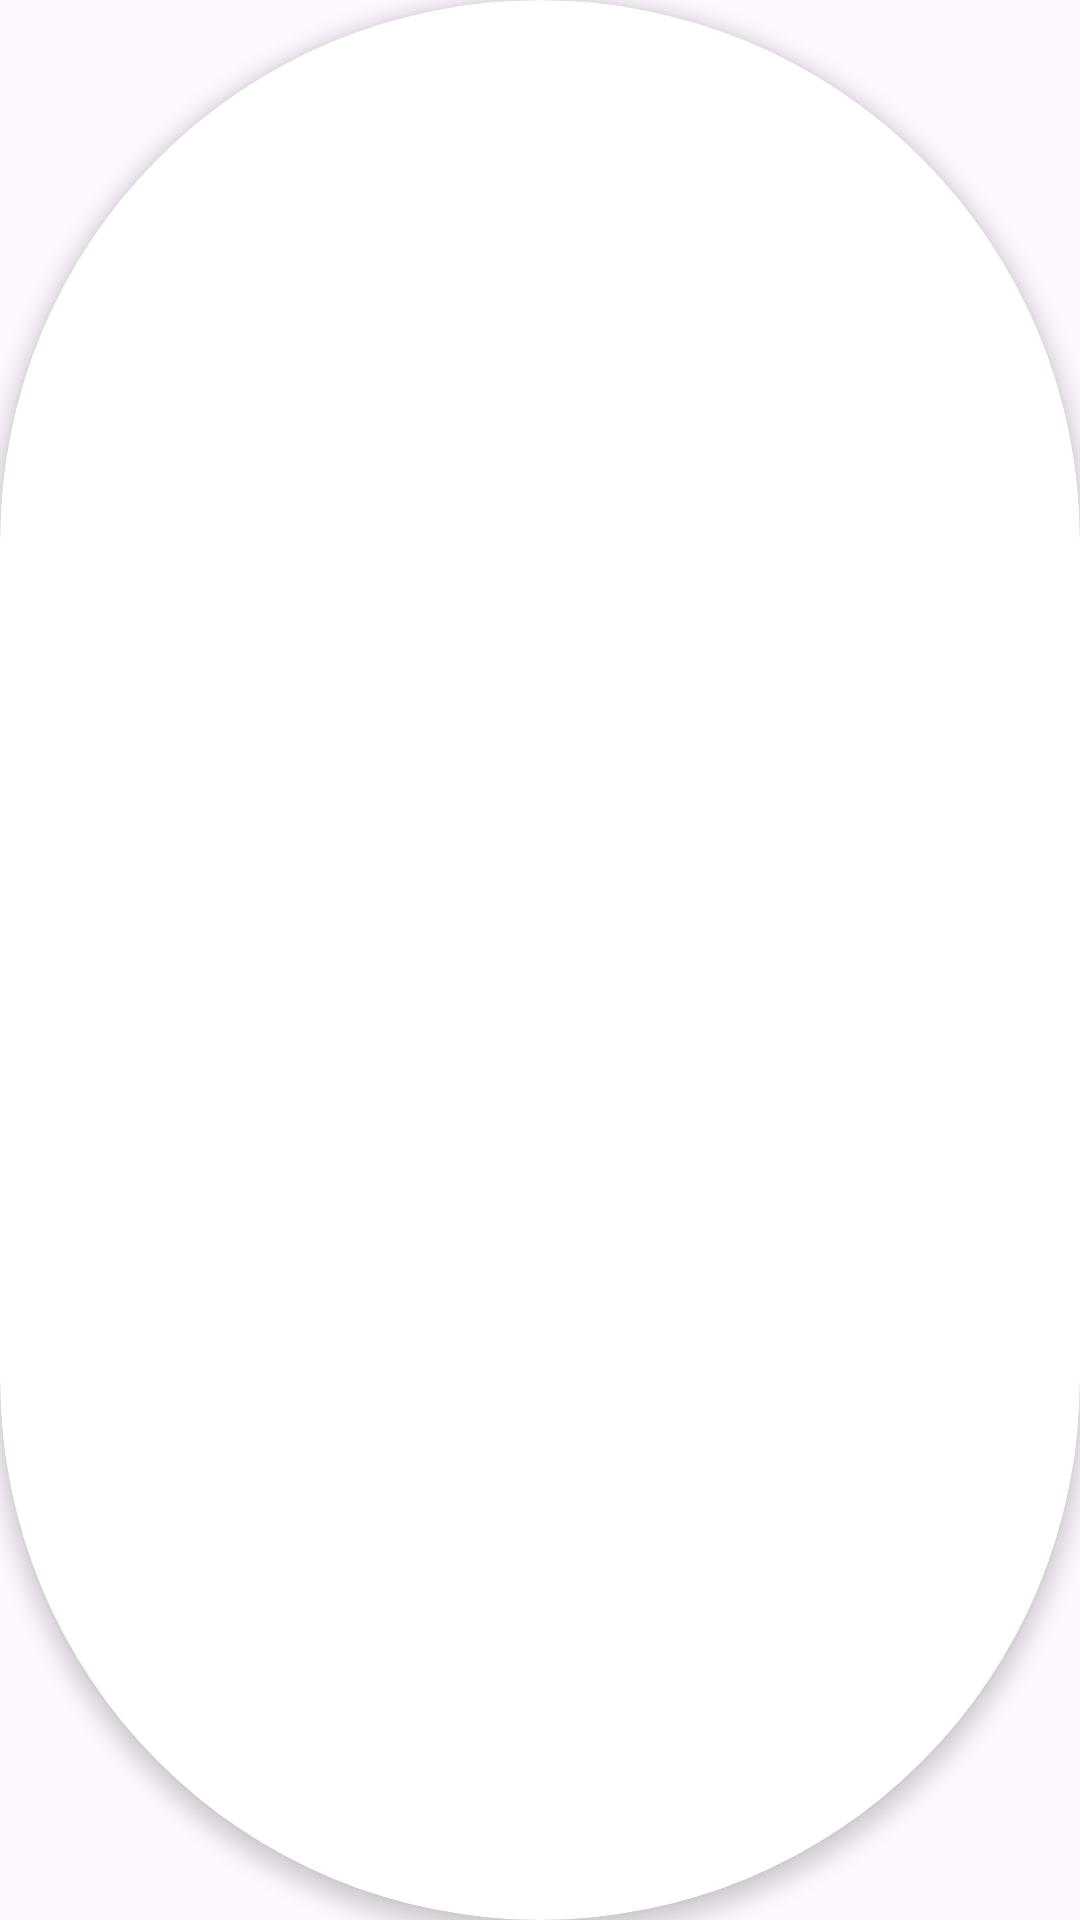

Reconstruct the res/layout file that produces this screen, plus the resources it refers to.
<!-- AndroidManifest.xml: application theme Theme.ChitChatter -->
<!-- res/layout/cardview_avatar.xml -->
<?xml version="1.0" encoding="utf-8"?>
<androidx.cardview.widget.CardView
    xmlns:android="http://schemas.android.com/apk/res/android"
    xmlns:app="http://schemas.android.com/apk/res-auto"
    xmlns:tools="http://schemas.android.com/tools"
    android:id="@+id/cv_avatar"
    android:layout_width="@dimen/avatar_w_md"
    android:layout_height="@dimen/avatar_h_md"
    app:cardCornerRadius="1000dp"
    app:cardElevation="4dp">

    <ImageView
        android:id="@+id/iv_avatar"
        android:layout_width="match_parent"
        android:layout_height="match_parent"
        android:scaleType="centerCrop"
        tools:srcCompat="@tools:sample/avatars"
        android:contentDescription="@string/avatar" />

</androidx.cardview.widget.CardView>
<!-- resources referenced by this layout -->
<resources>
  <dimen name="avatar_h_md">40dp</dimen>
  <dimen name="avatar_w_md">40dp</dimen>
  <style name="Theme.ChitChatter" parent="Base.Theme.ChitChatter" />
  <style name="Base.Theme.ChitChatter" parent="Theme.Material3.DayNight.NoActionBar">
          
          
      </style>
</resources>
